Dataset: processed (GitHub, DHemanth2001/Landslide_Identification_Using_ML). Classes: debris flow, landslide, mudflow, non landslide, rockfall, rotational slide, translational slide.

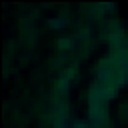
Label: non landslide

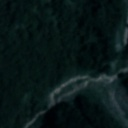
Label: landslide

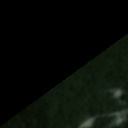
Label: translational slide

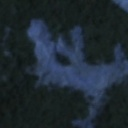
Label: mudflow

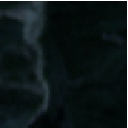
Label: non landslide

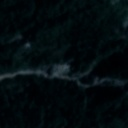
Label: landslide
